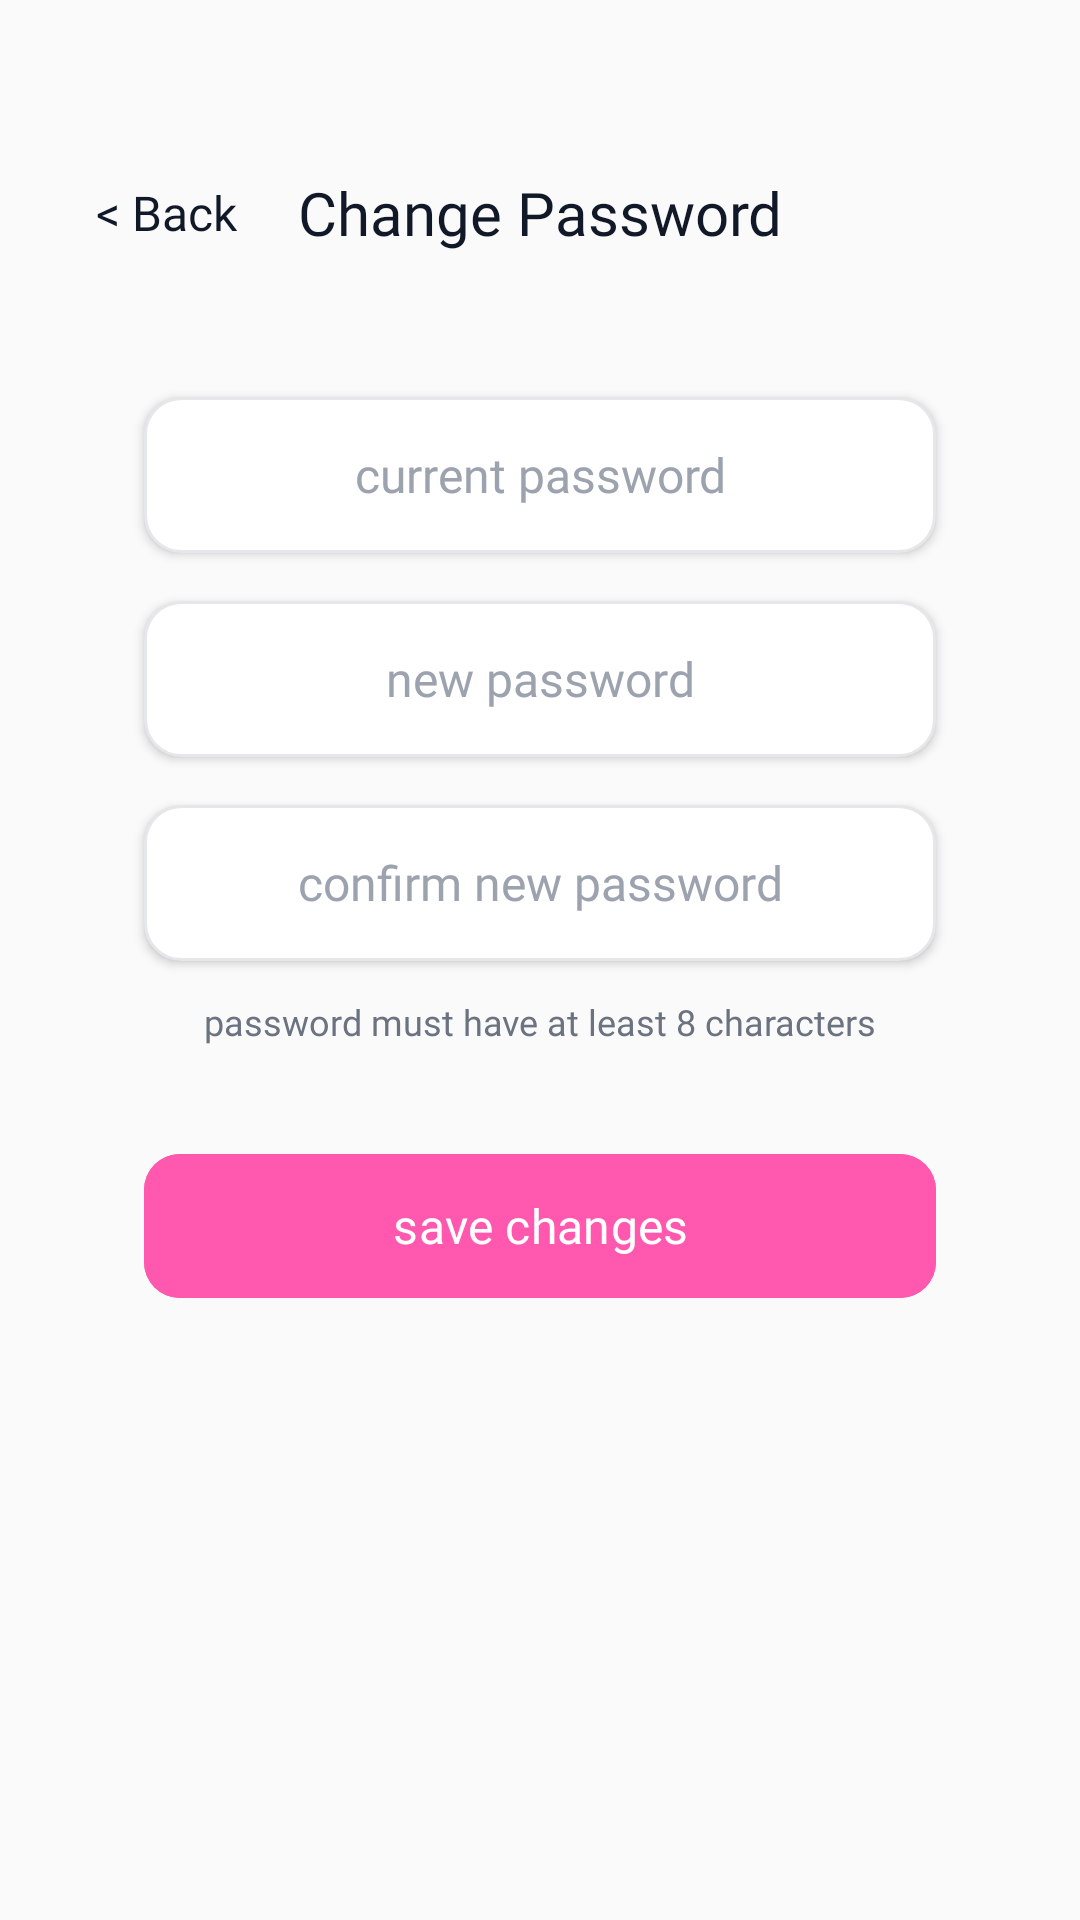

Write the Android layout XML for this screen, with the resource values it uses.
<!-- AndroidManifest.xml: application theme Theme.LectureLensAueb -->
<!-- res/layout/activity_change_password.xml -->
<?xml version="1.0" encoding="utf-8"?>
<androidx.constraintlayout.widget.ConstraintLayout xmlns:android="http://schemas.android.com/apk/res/android"
    xmlns:app="http://schemas.android.com/apk/res-auto"
    xmlns:tools="http://schemas.android.com/tools"
    android:layout_width="match_parent"
    android:layout_height="match_parent"
    android:background="@color/background_light"
    tools:context=".ChangePasswordActivity">

    
    <TextView
        android:id="@+id/btnBack"
        android:layout_width="wrap_content"
        android:layout_height="wrap_content"
        android:layout_marginStart="32dp"
        android:layout_marginTop="60dp"
        android:fontFamily="@font/roboto_semibold"
        android:text="@string/back"
        android:textColor="@color/text_primary"
        android:textSize="16sp"
        app:layout_constraintStart_toStartOf="parent"
        app:layout_constraintTop_toTopOf="parent" />

    <TextView
        android:id="@+id/title"
        android:layout_width="wrap_content"
        android:layout_height="wrap_content"
        android:fontFamily="@font/poppins_semibold"
        android:text="@string/change_password"
        android:textColor="@color/text_primary"
        android:textSize="20sp"
        app:layout_constraintBottom_toBottomOf="@id/btnBack"
        app:layout_constraintEnd_toEndOf="parent"
        app:layout_constraintStart_toStartOf="parent"
        app:layout_constraintTop_toTopOf="@id/btnBack" />

    
    <EditText
        android:id="@+id/currentPassword"
        android:layout_width="0dp"
        android:layout_height="52dp"
        android:layout_marginHorizontal="48dp"
        android:layout_marginTop="48dp"
        android:background="@drawable/edit_text_background"
        android:elevation="2dp"
        android:fontFamily="@font/roboto_semibold"
        android:gravity="center"
        android:hint="@string/current_password"
        android:inputType="textPassword"
        android:paddingHorizontal="16dp"
        android:textColor="@color/text_primary"
        android:textColorHint="@color/text_hint"
        android:textSize="16sp"
        app:layout_constraintEnd_toEndOf="parent"
        app:layout_constraintStart_toStartOf="parent"
        app:layout_constraintTop_toBottomOf="@id/title" />

    <EditText
        android:id="@+id/newPassword"
        android:layout_width="0dp"
        android:layout_height="52dp"
        android:layout_marginHorizontal="48dp"
        android:layout_marginTop="16dp"
        android:background="@drawable/edit_text_background"
        android:elevation="2dp"
        android:fontFamily="@font/roboto_semibold"
        android:gravity="center"
        android:hint="@string/new_password"
        android:inputType="textPassword"
        android:paddingHorizontal="16dp"
        android:textColor="@color/text_primary"
        android:textColorHint="@color/text_hint"
        android:textSize="16sp"
        app:layout_constraintEnd_toEndOf="parent"
        app:layout_constraintStart_toStartOf="parent"
        app:layout_constraintTop_toBottomOf="@id/currentPassword" />

    <EditText
        android:id="@+id/confirmNewPassword"
        android:layout_width="0dp"
        android:layout_height="52dp"
        android:layout_marginHorizontal="48dp"
        android:layout_marginTop="16dp"
        android:background="@drawable/edit_text_background"
        android:elevation="2dp"
        android:fontFamily="@font/roboto_semibold"
        android:gravity="center"
        android:hint="@string/confirm_new_password"
        android:inputType="textPassword"
        android:paddingHorizontal="16dp"
        android:textColor="@color/text_primary"
        android:textColorHint="@color/text_hint"
        android:textSize="16sp"
        app:layout_constraintEnd_toEndOf="parent"
        app:layout_constraintStart_toStartOf="parent"
        app:layout_constraintTop_toBottomOf="@id/newPassword" />

    <TextView
        android:id="@+id/hintText"
        android:layout_width="wrap_content"
        android:layout_height="wrap_content"
        android:layout_marginTop="12dp"
        android:fontFamily="@font/roboto_medium"
        android:text="@string/password_hint"
        android:textColor="@color/text_secondary"
        android:textSize="12sp"
        app:layout_constraintEnd_toEndOf="parent"
        app:layout_constraintStart_toStartOf="parent"
        app:layout_constraintTop_toBottomOf="@id/confirmNewPassword" />

    <com.google.android.material.button.MaterialButton
        android:id="@+id/btnSaveChanges"
        android:layout_width="0dp"
        android:layout_height="56dp"
        android:layout_marginHorizontal="48dp"
        android:layout_marginTop="32dp"
        android:backgroundTint="@color/pink_primary"
        android:elevation="4dp"
        android:fontFamily="@font/poppins_semibold"
        android:text="@string/save_changes"
        android:textAllCaps="false"
        android:textColor="@android:color/white"
        android:textSize="16sp"
        app:cornerRadius="12dp"
        app:layout_constraintEnd_toEndOf="parent"
        app:layout_constraintStart_toStartOf="parent"
        app:layout_constraintTop_toBottomOf="@id/hintText" />

</androidx.constraintlayout.widget.ConstraintLayout>
<!-- resources referenced by this layout -->
<resources>
  <color name="background_light">#FAFAFA</color>
  <color name="pink_primary">#FF58AE</color>
  <color name="text_hint">#9CA3AF</color>
  <color name="text_primary">#111827</color>
  <color name="text_secondary">#6B7280</color>
  <!-- drawable edit_text_background (drawable) -->
  <?xml version="1.0" encoding="utf-8"?>
  <shape xmlns:android="http://schemas.android.com/apk/res/android">
      <solid android:color="@android:color/white" />
      <stroke
          android:width="1dp"
          android:color="@color/border_gray" />
      <corners android:radius="12dp" />
  </shape>
  <string name="back">&lt; Back</string>
  <string name="change_password">Change Password</string>
  <string name="confirm_new_password">confirm new password</string>
  <string name="current_password">current password</string>
  <string name="new_password">new password</string>
  <string name="password_hint">password must have at least 8 characters</string>
  <string name="save_changes">save changes</string>
  <style name="Theme.LectureLensAueb" parent="Base.Theme.LectureLensAueb" />
  <color name="border_gray">#E5E7EB</color>
  <style name="Base.Theme.LectureLensAueb" parent="Theme.Material3.DayNight.NoActionBar">
          
          <item name="colorPrimary">@color/pink_primary</item>
          <item name="android:statusBarColor">@color/pink_primary</item>
      </style>
</resources>
